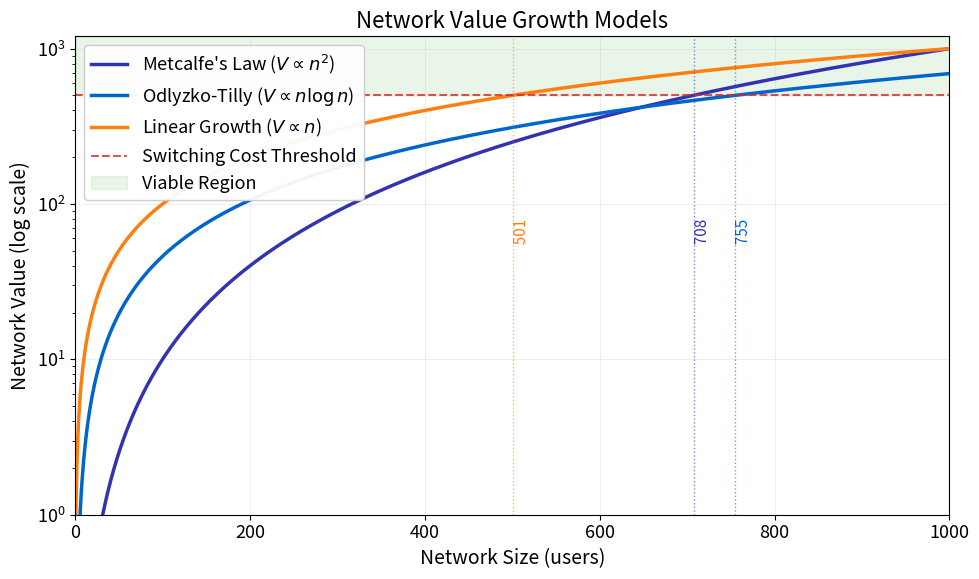

Reproduce this figure in Python. (Note: this script raises an exception after producing the figure.)
"""Network Effects: Metcalfe's Law in Payment Systems

This chart demonstrates how network value grows with the number of users
according to different models: Metcalfe's Law (quadratic), Odlyzko-Tilly
(n*log(n)), and linear growth. It shows the critical mass threshold where
network value exceeds switching costs.
"""
import matplotlib.pyplot as plt
import numpy as np
from pathlib import Path

np.random.seed(42)

plt.rcParams.update({
    'font.size': 14, 'axes.labelsize': 14, 'axes.titlesize': 16,
    'xtick.labelsize': 13, 'ytick.labelsize': 13, 'legend.fontsize': 13,
    'figure.figsize': (10, 6), 'figure.dpi': 150
})

MLPURPLE = '#3333B2'
MLBLUE = '#0066CC'
MLORANGE = '#FF7F0E'
MLGREEN = '#2CA02C'
MLRED = '#D62728'
MLLAVENDER = '#ADADE0'

# Simulation parameters
n = np.arange(1, 1001)
switching_cost_threshold = 500

# Network value models
V_metcalfe = n**2 / 1000  # Metcalfe's Law: V ~ n^2
V_odlyzko = n * np.log(n) / 10  # Odlyzko-Tilly: V ~ n*log(n)
V_linear = n  # Linear: V ~ n

# Find critical mass (first point where V > threshold)
critical_metcalfe = n[np.where(V_metcalfe > switching_cost_threshold)[0][0]]
critical_odlyzko = n[np.where(V_odlyzko > switching_cost_threshold)[0][0]]
critical_linear = n[np.where(V_linear > switching_cost_threshold)[0][0]]

# Create plot
fig, ax = plt.subplots()

# Plot curves
ax.plot(n, V_metcalfe, label="Metcalfe's Law ($V \propto n^2$)",
        color=MLPURPLE, linewidth=2.5)
ax.plot(n, V_odlyzko, label="Odlyzko-Tilly ($V \propto n \log n$)",
        color=MLBLUE, linewidth=2.5)
ax.plot(n, V_linear, label="Linear Growth ($V \propto n$)",
        color=MLORANGE, linewidth=2.5)

# Switching cost threshold
ax.axhline(y=switching_cost_threshold, color=MLRED, linestyle='--',
           linewidth=1.5, label='Switching Cost Threshold', alpha=0.8)

# Shade viable region
ax.fill_between(n, switching_cost_threshold, 1200, alpha=0.1,
                 color=MLGREEN, label='Viable Region')

# Mark critical mass points
ax.axvline(x=critical_metcalfe, color=MLPURPLE, linestyle=':',
           linewidth=1, alpha=0.6)
ax.axvline(x=critical_odlyzko, color=MLBLUE, linestyle=':',
           linewidth=1, alpha=0.6)
ax.axvline(x=critical_linear, color=MLORANGE, linestyle=':',
           linewidth=1, alpha=0.6)

# Annotations for critical mass
ax.text(critical_metcalfe, 50, f'  {critical_metcalfe}',
        color=MLPURPLE, fontsize=11, rotation=90, va='bottom')
ax.text(critical_odlyzko, 50, f'  {critical_odlyzko}',
        color=MLBLUE, fontsize=11, rotation=90, va='bottom')
ax.text(critical_linear, 50, f'  {critical_linear}',
        color=MLORANGE, fontsize=11, rotation=90, va='bottom')

# Labels and title
ax.set_xlabel('Network Size (users)')
ax.set_ylabel('Network Value (log scale)')
ax.set_title('Network Value Growth Models')
ax.set_yscale('log')
ax.set_ylim(1, 1200)
ax.set_xlim(0, 1000)
ax.legend(loc='upper left', framealpha=0.95)
ax.grid(True, alpha=0.3, linestyle='-', linewidth=0.5)

plt.tight_layout()

plt.savefig(Path(__file__).parent / 'chart.pdf', dpi=300, bbox_inches='tight')
plt.savefig(Path(__file__).parent / 'chart.png', dpi=150, bbox_inches='tight')
plt.close()
print("Chart saved to chart.pdf and chart.png")
